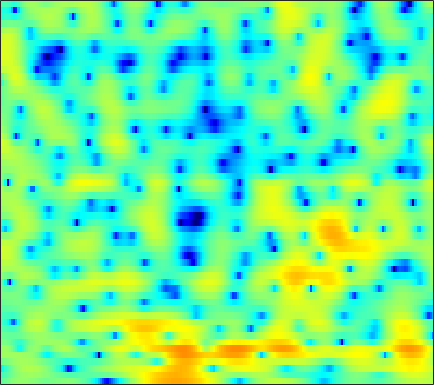

The file beside this chart, header and first rows:
-2.6353, -2.0816, -1.3846, -0.71456, -0.2598, 0.26502, 0.64151, 0.86425, 1.0594, 1.1903, 1.1837, 1.1157, 0.97142, 0.77443, 0.62475, 0.34749, 0.087851, -0.10078, -0.38309, -0.5733, -0.7529, -0.7684, -0.73466, -0.69056
-4.293, -3.712, -2.903, -2.1, -1.534, -0.8186, -0.1815, 0.2432, 0.7211, 1.08, 1.364, 1.531, 1.673, 1.739, 1.73, 1.678, 1.544, 1.415, 1.223, 0.9583, 0.6705, 0.4248, 0.07607, -0.3039
-9.049, -6.951, -4.764, -3.043, -1.994, -0.8278, 0.1681, 0.7654, 1.414, 1.911, 2.281, 2.494, 2.657, 2.749, 2.731, 2.603, 2.411, 2.211, 1.864, 1.43, 0.8987, 0.4341, -0.288, -1.166
-1.272, -0.9374, -0.4182, 0.1232, 0.4684, 0.9215, 1.319, 1.558, 1.833, 1.984, 2.09, 2.098, 2.015, 1.868, 1.703, 1.386, 1.013, 0.6763, 0.1909, -0.3265, -0.8505, -1.23, -1.733, -2.208
1.534, 1.577, 1.77, 1.868, 1.903, 1.918, 1.814, 1.767, 1.74, 1.692, 1.659, 1.666, 1.545, 1.303, 1.024, 0.4396, -0.4474, -1.317, -2.913, -4.846, -6.943, -8.066, -7.922, -6.308
1.06, 1.417, 1.489, 1.037, 0.3819, -0.7417, -2.526, -4.298, -6.684, -7.005, -5.177, -3.297, -1.277, 0.0795, 0.7185, 1.111, 1.04, 0.7581, 0.003445, -0.981, -2.003, -2.442, -2.216, -1.263
-0.4882, -0.4541, -0.6001, -0.996, -1.434, -2.298, -3.345, -4.123, -4.73, -4.807, -4.089, -3.196, -1.97, -0.8748, -0.1691, 0.5408, 0.9949, 1.198, 1.324, 1.375, 1.377, 1.384, 1.409, 1.442
-1.296, -1.415, -1.55, -1.697, -1.813, -1.908, -1.881, -1.826, -1.634, -1.309, -0.8227, -0.4502, 0.08766, 0.593, 0.9317, 1.272, 1.521, 1.607, 1.632, 1.542, 1.335, 1.134, 0.8202, 0.4989
-2.503, -2.705, -3.192, -3.7, -4.045, -4.279, -3.998, -3.433, -2.303, -1.09, 0.08126, 0.8984, 1.82, 2.555, 2.966, 3.351, 3.507, 3.48, 3.238, 2.73, 1.947, 1.143, -0.2461, -2.01
-3.715, -4.133, -5.346, -7.522, -10.2, -16.69, -18.21, -11.62, -6.455, -3.108, -0.7922, 0.5316, 1.897, 2.894, 3.431, 3.911, 4.148, 4.152, 3.927, 3.421, 2.62, 1.791, 0.3549, -1.477
-3.346, -3.451, -3.736, -4.078, -4.273, -4.337, -4.034, -3.595, -2.777, -1.808, -0.8318, -0.1513, 0.6332, 1.272, 1.661, 2.043, 2.273, 2.345, 2.325, 2.17, 1.903, 1.635, 1.216, 0.7485
-2.479, -2.351, -2.203, -2.064, -1.958, -1.812, -1.611, -1.446, -1.165, -0.8613, -0.5568, -0.3388, -0.06212, 0.1913, 0.3619, 0.5645, 0.7446, 0.8639, 1, 1.114, 1.185, 1.221, 1.221, 1.196
-1.742, -1.46, -1.17, -0.9572, -0.8415, -0.7213, -0.644, -0.6091, -0.6011, -0.6614, -0.7711, -0.8911, -1.079, -1.271, -1.382, -1.443, -1.35, -1.157, -0.7729, -0.2937, 0.2122, 0.5835, 1.028, 1.395
-0.8116, -0.6798, -0.5808, -0.5173, -0.4709, -0.3936, -0.3628, -0.3835, -0.5105, -0.7903, -1.29, -1.842, -2.862, -4.232, -5.424, -6.933, -7.437, -6.723, -4.925, -3.014, -1.368, -0.3372, 0.7668, 1.617
-0.6362, -1.231, -2.014, -2.581, -2.703, -2.394, -1.784, -1.275, -0.7713, -0.5825, -0.8035, -1.274, -2.398, -4.192, -6.117, -9.425, -11.31, -9.478, -5.99, -3.254, -1.286, -0.176, 0.9716, 1.835
-0.9751, -2.87, -6.836, -15.46, -24.69, -9.319, -4.359, -2.199, -0.3564, 0.7304, 1.266, 1.385, 1.261, 0.8972, 0.5547, 0.1395, -0.09949, -0.121, 0.01874, 0.2543, 0.4633, 0.5698, 0.6297, 0.6577
1.046, 0.4061, -0.4835, -1.136, -1.248, -0.7802, 0.08352, 0.7797, 1.602, 2.2, 2.558, 2.688, 2.697, 2.559, 2.378, 2.058, 1.659, 1.301, 0.7204, -0.04462, -1.065, -2.067, -3.803, -5.987
2.042, 2.168, 2.22, 2.23, 2.233, 2.245, 2.281, 2.304, 2.285, 2.205, 2.056, 1.889, 1.623, 1.312, 1.049, 0.6518, 0.1821, -0.2344, -0.9085, -1.797, -2.998, -4.158, -6.178, -8.822
3.039, 3.274, 3.426, 3.419, 3.331, 3.094, 2.729, 2.374, 1.796, 1.115, 0.3639, -0.2107, -0.9345, -1.54, -1.874, -2.154, -2.31, -2.392, -2.535, -2.754, -3.062, -3.351, -3.772, -4.146
4.311, 4.375, 4.343, 4.151, 3.898, 3.395, 2.682, 1.988, 0.8193, -0.679, -2.565, -4.216, -6.623, -8.514, -8.887, -7.998, -6.625, -5.723, -4.798, -4.147, -3.683, -3.425, -3.102, -2.771
4.672, 4.657, 4.548, 4.322, 4.041, 3.52, 2.776, 2.038, 0.7467, -0.9888, -3.312, -5.591, -9.627, -14.14, -14.37, -11.12, -8.568, -7.37, -6.4, -5.881, -5.59, -5.355, -4.862, -4.121
3.522, 3.573, 3.603, 3.587, 3.528, 3.369, 3.062, 2.711, 2.063, 1.199, 0.1435, -0.7422, -1.921, -2.937, -3.535, -4.127, -4.687, -5.221, -6.276, -7.95, -10.33, -12.21, -12.63, -9.753
0.2754, 0.1994, 0.2981, 0.7032, 1.181, 1.847, 2.424, 2.734, 2.949, 2.932, 2.698, 2.404, 1.883, 1.234, 0.6729, -0.1854, -1.227, -2.168, -3.723, -5.72, -8.151, -9.876, -10.37, -8.314
-6.209, -9.067, -11.73, -7.772, -4.571, -1.465, 0.6403, 1.75, 2.755, 3.338, 3.583, 3.587, 3.378, 2.959, 2.527, 1.808, 0.9612, 0.2561, -0.7321, -1.69, -2.492, -2.914, -3.166, -3.03
-4.257, -5.323, -5.776, -4.434, -2.817, -0.7441, 0.9176, 1.873, 2.8, 3.373, 3.644, 3.66, 3.473, 3.067, 2.632, 1.895, 1.005, 0.2655, -0.7694, -1.784, -2.663, -3.162, -3.535, -3.55
-0.2427, -0.1226, 0.193, 0.6847, 1.153, 1.821, 2.446, 2.842, 3.228, 3.426, 3.42, 3.282, 2.917, 2.342, 1.77, 0.8121, -0.3984, -1.494, -3.234, -5.339, -7.726, -9.373, -10.22, -9.058
0.916, 1.381, 1.89, 2.317, 2.579, 2.87, 3.079, 3.166, 3.172, 3.041, 2.762, 2.461, 1.924, 1.23, 0.6017, -0.4018, -1.633, -2.758, -4.63, -7.128, -10.58, -13.83, -15.86, -12.15
1.517, 1.928, 2.323, 2.593, 2.729, 2.821, 2.802, 2.706, 2.459, 2.064, 1.53, 1.04, 0.3084, -0.4624, -1.031, -1.752, -2.436, -2.937, -3.621, -4.324, -4.934, -5.228, -5.241, -4.804
2.383, 2.345, 2.281, 2.232, 2.227, 2.226, 2.163, 2.035, 1.685, 1.069, 0.1369, -0.79, -2.257, -3.768, -4.655, -5.076, -4.661, -4.096, -3.342, -2.736, -2.3, -2.049, -1.75, -1.466
2.59, 1.708, 0.6362, 0.06522, 0.1493, 0.741, 1.448, 1.819, 1.938, 1.527, 0.4485, -0.8768, -3.676, -8.621, -16.57, -16.59, -7.714, -4.673, -2.275, -0.8693, -0.08953, 0.2141, 0.3352, 0.2646
1.148, -1.346, -7.092, -25.86, -10.01, -3.05, 0.2421, 1.677, 2.752, 3.098, 2.866, 2.376, 1.403, 0.3119, -0.3042, -0.5011, -0.01028, 0.5462, 1.198, 1.564, 1.559, 1.287, 0.5322, -0.7152
0.609, -0.2203, -1.282, -1.75, -1.483, -0.5019, 0.6595, 1.418, 2.158, 2.574, 2.715, 2.657, 2.447, 2.159, 1.942, 1.684, 1.465, 1.298, 1.03, 0.6115, -0.02953, -0.7087, -1.937, -3.675
0.6626, 0.7462, 0.8276, 0.9609, 1.104, 1.359, 1.649, 1.854, 2.066, 2.183, 2.178, 2.107, 1.93, 1.679, 1.452, 1.101, 0.6978, 0.3554, -0.1685, -0.7843, -1.529, -2.173, -3.141, -4.189
1.221, 1.572, 1.911, 2.138, 2.258, 2.366, 2.414, 2.408, 2.35, 2.221, 2.022, 1.829, 1.51, 1.128, 0.8048, 0.3464, -0.1452, -0.531, -1.095, -1.718, -2.424, -3.025, -3.932, -4.921
2.522, 2.85, 3.11, 3.196, 3.182, 3.08, 2.909, 2.746, 2.486, 2.168, 1.792, 1.449, 0.9129, 0.2935, -0.2049, -0.8666, -1.462, -1.839, -2.24, -2.609, -3.043, -3.499, -4.382, -5.722
4.278, 4.367, 4.258, 3.939, 3.588, 3.04, 2.49, 2.126, 1.715, 1.365, 0.964, 0.5637, -0.1896, -1.266, -2.296, -3.889, -5.282, -5.716, -5.214, -4.158, -3.285, -2.931, -2.942, -3.549
5.276, 4.937, 4.154, 2.986, 1.855, 0.08333, -1.666, -2.554, -2.723, -2.112, -1.502, -1.297, -1.563, -2.601, -4.056, -7.413, -14.22, -19.63, -10.05, -5.118, -2.382, -1.105, -0.08495, 0.3891
3.925, 3.254, 1.961, 0.08958, -1.821, -5.458, -11.76, -21.41, -13.63, -7.778, -4.909, -3.679, -2.802, -2.556, -2.671, -3.023, -3.259, -3.107, -2.335, -1.181, -0.01945, 0.7359, 1.524, 2.055
2.054, 1.406, 0.3163, -1.046, -2.212, -3.83, -5.256, -5.937, -6.057, -5.448, -4.531, -3.834, -2.994, -2.292, -1.843, -1.315, -0.8122, -0.4197, 0.1279, 0.6934, 1.229, 1.582, 1.96, 2.206
0.9138, 0.431, -0.3365, -1.248, -2.003, -3.017, -3.939, -4.479, -4.891, -4.873, -4.435, -3.891, -3.002, -2.045, -1.349, -0.4935, 0.258, 0.7504, 1.309, 1.754, 2.09, 2.259, 2.366, 2.341
0.1396, -0.09659, -0.6042, -1.35, -2.107, -3.405, -5.016, -6.386, -8.102, -8.723, -7.524, -5.994, -3.879, -2.047, -0.8985, 0.3653, 1.349, 1.928, 2.514, 2.898, 3.096, 3.125, 3.003, 2.705
-1.044, -0.7542, -0.7222, -1.107, -1.699, -3, -5.06, -7.373, -12.24, -17.16, -10.98, -7.103, -3.618, -1.247, 0.07979, 1.419, 2.382, 2.905, 3.376, 3.62, 3.646, 3.531, 3.205, 2.66
-2.471, -1.61, -0.9061, -0.6515, -0.6932, -1.02, -1.614, -2.122, -2.678, -2.768, -2.227, -1.521, -0.4363, 0.597, 1.264, 1.969, 2.469, 2.711, 2.863, 2.836, 2.641, 2.389, 1.909, 1.258
-2.249, -1.497, -0.6521, 0.001786, 0.3501, 0.6671, 0.8392, 0.9052, 0.965, 1.04, 1.162, 1.286, 1.456, 1.602, 1.674, 1.7, 1.626, 1.504, 1.248, 0.881, 0.4239, 0.02136, -0.5864, -1.242
-2.12, -1.413, -0.3362, 0.7276, 1.42, 2.138, 2.64, 2.87, 3.01, 2.98, 2.806, 2.596, 2.228, 1.77, 1.378, 0.8125, 0.2004, -0.2803, -0.9518, -1.673, -2.473, -3.118, -4.005, -4.851
-6.681, -3.892, -0.7557, 1.461, 2.675, 3.806, 4.465, 4.701, 4.706, 4.397, 3.802, 3.178, 2.146, 0.9321, -0.04676, -1.364, -2.565, -3.352, -4.285, -5.188, -6.25, -7.237, -8.914, -11.06
-3.264, -1.196, 1.359, 3.272, 4.271, 5.143, 5.533, 5.544, 5.196, 4.44, 3.273, 2.106, 0.1181, -2.378, -4.59, -7.815, -10.52, -11.39, -11.27, -10.97, -11.13, -11.7, -13.14, -15.6
3.391, 3.703, 4.238, 4.743, 5.02, 5.16, 5.012, 4.682, 3.934, 2.799, 1.228, -0.2792, -2.796, -6.084, -9.273, -15.04, -22.43, -22.12, -18.34, -16.58, -15.96, -15.86, -15.9, -15.87
5.123, 5.188, 5.244, 5.202, 5.101, 4.805, 4.3, 3.764, 2.808, 1.56, 0.000796, -1.387, -3.523, -5.997, -8.006, -10.74, -13.28, -14.94, -16.93, -18.77, -20.69, -21.69, -21.77, -20.51
5.529, 5.551, 5.491, 5.299, 5.058, 4.6, 3.958, 3.35, 2.361, 1.163, -0.2419, -1.415, -3.154, -5.04, -6.555, -8.692, -11.01, -12.91, -15.83, -19.53, -25.14, -32.01, -30.31, -24.6
5.433, 5.496, 5.454, 5.273, 5.016, 4.525, 3.85, 3.217, 2.22, 1.06, -0.2442, -1.305, -2.768, -4.272, -5.412, -6.959, -8.547, -9.798, -11.62, -13.49, -15.29, -16.43, -17.51, -18.19
4.992, 5.184, 5.281, 5.186, 4.985, 4.514, 3.824, 3.156, 2.062, 0.7631, -0.7096, -1.88, -3.39, -4.689, -5.422, -6.096, -6.574, -6.885, -7.325, -7.877, -8.473, -8.936, -9.621, -10.39
3.856, 4.278, 4.628, 4.698, 4.597, 4.225, 3.566, 2.876, 1.649, -0.006746, -2.172, -4.179, -7.415, -10.25, -10.44, -8.453, -6.394, -5.247, -4.173, -3.56, -3.252, -3.18, -3.217, -3.388
1.217, 1.863, 2.433, 2.719, 2.736, 2.558, 2.116, 1.597, 0.6319, -0.7378, -2.627, -4.52, -7.801, -11.12, -10.84, -7.567, -4.682, -3.085, -1.561, -0.5041, 0.1721, 0.4895, 0.7325, 0.8121
-2.482, -1.807, -1.211, -0.8781, -0.8138, -0.8846, -1.033, -1.17, -1.377, -1.61, -1.935, -2.206, -2.519, -2.552, -2.318, -1.668, -0.7703, -0.07474, 0.7566, 1.428, 1.932, 2.198, 2.395, 2.438
-6.115, -5.32, -4.785, -4.907, -5.273, -6.032, -6.502, -6.273, -5.244, -3.894, -2.661, -1.883, -1.035, -0.3224, 0.1494, 0.7318, 1.274, 1.639, 2.073, 2.418, 2.68, 2.82, 2.92, 2.9
-7.056, -6.233, -6.007, -6.879, -8.372, -12.26, -23.65, -21.29, -10.58, -6.028, -3.239, -1.771, -0.3563, 0.6038, 1.123, 1.61, 1.9, 2.031, 2.134, 2.2, 2.25, 2.292, 2.373, 2.446
-3.427, -3.236, -3.311, -3.703, -4.26, -5.079, -5.519, -5.185, -3.904, -2.278, -0.8051, 0.08051, 0.9738, 1.517, 1.718, 1.73, 1.485, 1.168, 0.6223, 0.07705, -0.2905, -0.3556, -0.131, 0.3621
